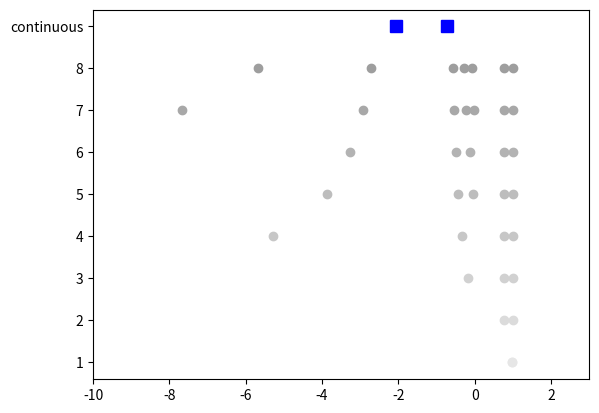

Recreate this plot in Python.
# Focus on static 2level system
import numpy as np
from sympy import *
import matplotlib.pyplot as plt
import csv
import cmath


type = r"\discrete2"
date = "211001"
ver = "1"

z = Symbol('z')

# initial distrib
p1 = 0.5
p2 = 0.5

# transition matrix elements
a_R = 0.4
a_L = 0.3
b_R = 0.4
b_L = 0.2

a = a_R+a_L
b = b_R+b_L

# continuum zeros
z1_cont = (-((b-a)**2/4+b_L*a_L+b_R*a_R)+np.sqrt(((b-a)**2/4+b_L*a_L+b_R*a_R)**2-4*a_R*a_L*b_R*b_L))/(2*a_R*b_L)
z2_cont = (-((b-a)**2/4+b_L*a_L+b_R*a_R)-np.sqrt(((b-a)**2/4+b_L*a_L+b_R*a_R)**2-4*a_R*a_L*b_R*b_L))/(2*a_R*b_L)

print(z1_cont)
print(z2_cont)

# discrete zeros
a_z = a_L + a_R * z
b_z = b_L + b_R / z

def w(s):
    # params
    T = 100
    M = s
    dt = T/M
    X = np.array([[1-b*dt,a_L*dt],[b_L*dt,1-a*dt]])
    V1 = np.array([[0,1],[0,0]])
    V2 = np.array([[0,0],[1,0]])
    w_z_1 = X +z*a_R*dt*V1+1/z*b_R*dt*V2    # normal way of definition is not good.
    w_n = np.eye(2)

    for i in range(s):
        w_n = np.dot(w_n,w_z_1)
    return simplify(w_n)

def Z(M):
    return np.dot(np.dot([1,1],w(M)),[[p1],[p2]])[0]

iter = 8
z_disc=[]
for i in range(1,iter+1):
    z_disc.append(list(solveset(Z(i),z)))

for i in range(iter):
    for j in range((int(i/2)+1)*2):
        z_disc[i][j] = complex(z_disc[i][j])

fig = plt.figure()
ax1 = plt.subplot2grid((1,1),(0,0))

ax1.plot([np.real(z1_cont),np.real(z2_cont)],np.full(np.size([np.real(z1_cont),np.real(z2_cont)]),iter),linestyle="None",marker="s",color="blue",label="Continuous",markersize=8)
for i in range(iter):
    ax1.plot(np.real(z_disc[i]),np.full(np.size(np.real(z_disc[i])),i),linestyle="None",marker="o",color=[0.9-i/25,0.9-i/25,0.9-i/25],label="Discrete k="+str(i+1))
# for i in range(iter):
#     ax1.plot([np.real(z_disc[i][int(i/2)]),np.real(z_disc[i][int(i/2)+1])],[np.imag(z_disc[i][int(i/2)]),np.imag(z_disc[i][int(i/2)+1])],linestyle="None",marker="o",color=[0.9-i/20,0.9-i/20,0.9-i/20],label="Discrete k="+str(i+1))
# ax1.legend()
ax1.set_xlim([-10,3])
ax1.set_yticks([x for x in range(iter+1)])
ax1.set_yticklabels([x for x in range(1,iter+1)]+['continuous'])
# plt.show()
plt.savefig(r"G:\マイドライブ\research"+str(type)+"_"+str(date)+"_"+str(ver)+r".png")

outfile = open(r"G:\マイドライブ\research"+str(type)+"_"+str(date)+"_"+str(ver)+r".csv",'w', newline='')
writer = csv.writer(outfile)
writer.writerows(z_disc)
writer.writerow([z1_cont, z2_cont])
outfile.close()
